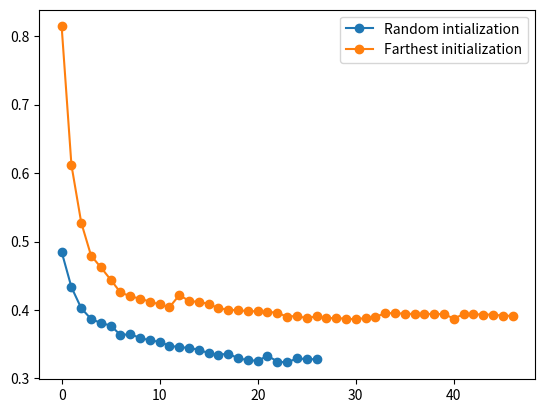

Reproduce this figure in Python.
import matplotlib.pyplot as plt


L="""0.814047
0.611567
0.527518
0.47944
0.462286
0.444297
0.425644
0.420103
0.416443
0.412252
0.40803
0.404136
0.421538
0.413485
0.411423
0.409107
0.402446
0.400531
0.399446
0.398468
0.397978
0.39706
0.396172
0.389989
0.391551
0.38777
0.390937
0.387583
0.388577
0.386944
0.386782
0.388038
0.390113
0.395008
0.395657
0.394386
0.394316
0.394257
0.394123
0.394022
0.387539
0.393682
0.393713
0.393384
0.39321
0.391683
0.391475
"""


L2="""0.484921
0.433256
0.402559
0.38694
0.380965
0.377295
0.36357
0.364569
0.359308
0.355579
0.353554
0.347628
0.345793
0.344549
0.341939
0.336911
0.334398
0.336342
0.329404
0.326835
0.325639
0.333252
0.324758
0.323337
0.32936
0.328158
0.328119
"""


# x = [float(e[15:]) for e in L.splitlines()]
x = [float(e) for e in L2.splitlines()]
# xb = [float(e) for e in Lb.splitlines()]

x2 = [float(e) for e in L.splitlines()]

plt.plot(x,'o-', label="Random intialization")
plt.plot(x2,'o-', label="Farthest initialization")
# plt.plot(xb,'o-', label="Random intialization 2")

plt.legend(loc='upper right')

plt.show()
